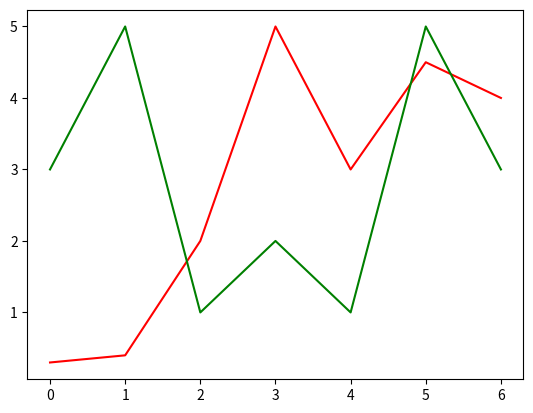

Write the Python code that produced this figure.
# -*- coding: utf-8 -*-
import matplotlib.pyplot as plt

a = [0.3, 0.4, 2, 5, 3, 4.5, 4]
b = [3, 5, 1, 2, 1, 5, 3]
plt.plot(a, color='r')
plt.plot(b, color='g')
plt.show()
